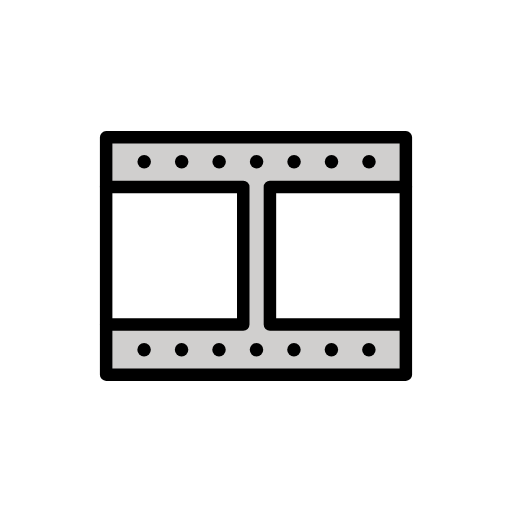
t = 0.00 s
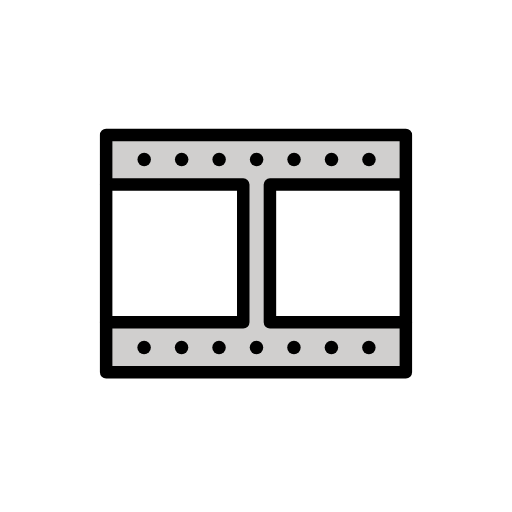
t = 0.48 s
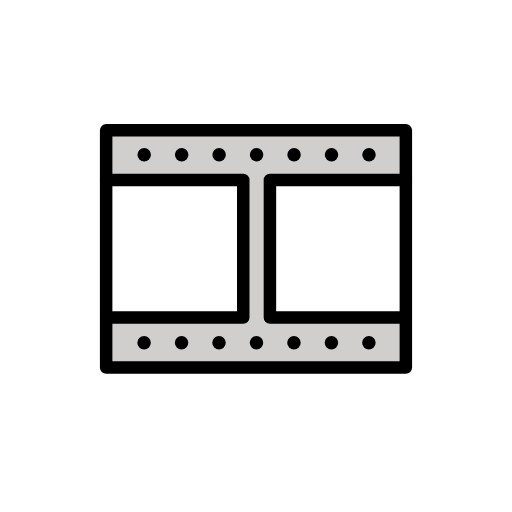
t = 1.43 s
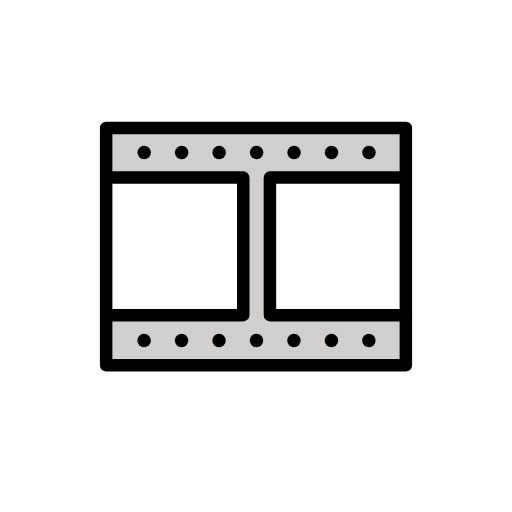
t = 1.90 s
t = 2.38 s: frame unchanged from t = 1.43 s, image omitted
t = 3.33 s: frame unchanged from t = 0.48 s, image omitted

The animated SVG that drew these frames (rendered in a browser with its animation timeline set to each time). Animation: 1 SMIL element (animateTransform=1); one cycle of 3.80 s, repeats indefinitely.

<?xml version='1.0' encoding='utf-8'?>
<svg xmlns="http://www.w3.org/2000/svg" id="emoji" viewBox="-5 -5 82 82" width="200" height="200" role="img">
  <title>OpenMoji: film frames</title><g><g id="color">
    <path fill="#D0CFCE" stroke="none" d="M42.3923,24.6798L60,24.9369l0.1694-7.6202L12,16.8286v8.1083l20.3445-0.2571 c0.5527,0,1.6146,0.5054,1.6146,1.0576l-0.2315,20.9094c0,0.5527-2.9051,0.3328-3.4578,0.3328L12,46.6875V55l48-0.258v-7.7624 H39.8702c-0.5528,0-1.6399-0.4474-1.6399-1.0001l0.4195-20.7302C38.6498,24.6971,41.8395,24.6798,42.3923,24.6798z" />
    <rect x="38.244" y="24.9369" width="21.7425" height="22.0427" fill="#FFFFFF" stroke="none" />
    <rect x="12.0041" y="24.9369" width="21.9508" height="22.0427" fill="#FFFFFF" stroke="none" />
  </g>
  <g id="hair" />
  <g id="skin" />
  <g id="skin-shadow" />
  <g id="line">
    <rect x="12" y="17" width="48" height="38" fill="none" stroke="#000000" stroke-linecap="round" stroke-linejoin="round" stroke-miterlimit="10" stroke-width="2" />
    <polyline fill="none" stroke="#000000" stroke-linecap="round" stroke-linejoin="round" stroke-miterlimit="10" stroke-width="2" points="12,24.9369 33.9591,24.9369 33.9591,46.9796 12,46.9796" />
    <polyline fill="none" stroke="#000000" stroke-linecap="round" stroke-linejoin="round" stroke-miterlimit="10" stroke-width="2" points="60,46.9796 38.2303,46.9796 38.2303,24.9369 60,24.9369" />
    <circle cx="18.0947" cy="20.908" r="1.0794" fill="#000000" stroke="none" />
    <circle cx="24.0947" cy="20.908" r="1.0794" fill="#000000" stroke="none" />
    <circle cx="30.0947" cy="20.908" r="1.0794" fill="#000000" stroke="none" />
    <circle cx="36.0947" cy="20.908" r="1.0794" fill="#000000" stroke="none" />
    <circle cx="42.0947" cy="20.908" r="1.0794" fill="#000000" stroke="none" />
    <circle cx="48.0947" cy="20.908" r="1.0794" fill="#000000" stroke="none" />
    <circle cx="54.0947" cy="20.908" r="1.0794" fill="#000000" stroke="none" />
    <circle cx="18.0778" cy="51.0255" r="1.0794" fill="#000000" stroke="none" />
    <circle cx="24.0778" cy="51.0255" r="1.0794" fill="#000000" stroke="none" />
    <circle cx="30.0778" cy="51.0255" r="1.0794" fill="#000000" stroke="none" />
    <circle cx="36.0778" cy="51.0255" r="1.0794" fill="#000000" stroke="none" />
    <circle cx="42.0778" cy="51.0255" r="1.0794" fill="#000000" stroke="none" />
    <circle cx="48.0778" cy="51.0255" r="1.0794" fill="#000000" stroke="none" />
    <circle cx="54.0778" cy="51.0255" r="1.0794" fill="#000000" stroke="none" />
  </g>
<animateTransform attributeName="transform" type="translate" values="0 0;0 -1.5;0 0" dur="3.8s" repeatCount="indefinite" /></g></svg>
